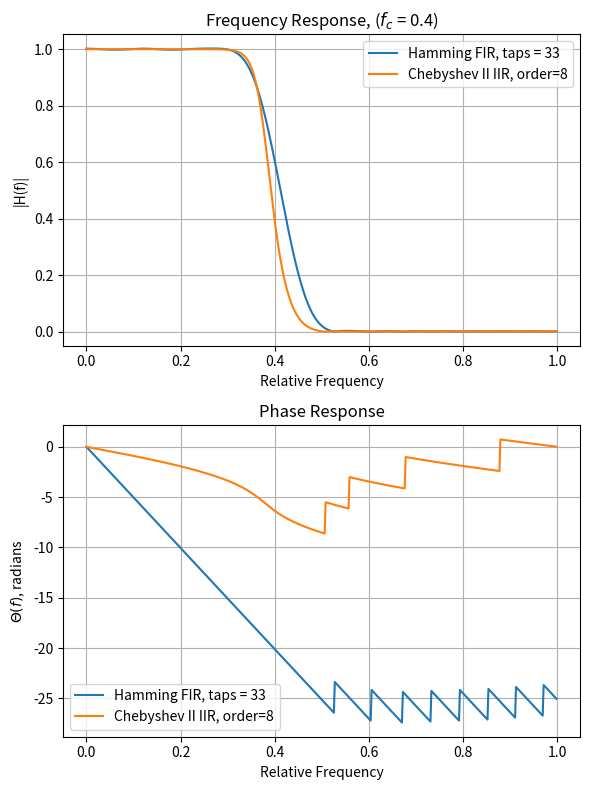

The matplotlib source for this figure:
'''
    IIR Digital Filter Design
'''

#import math
import numpy as np
from scipy import signal
import matplotlib.pyplot as plt

def pow2db(P) :
    '''Convert power to dB'''
    return 10*np.log10(P)

# Lowpass Filter - IIR 

ntaps = 33
order = 8
RS = 60
fc = 0.4
Freq_edges = [0, fc, fc+.025, 1]
Band_Amplitudes = [1, 1, 0, 0]
Fs = 2
b_Hamming = signal.firwin2(ntaps,Freq_edges, Band_Amplitudes, window = 'hamming', fs = Fs)
freq, h_FIR = signal.freqz(b_Hamming, 1, fs=Fs)
#b_IIR, a_IIR = signal.butter(order, fc, 'lowpass', fs=Fs)
b_IIR, a_IIR = signal.cheby2(order, RS, fc+0.1, 'lowpass')
freq, h_IIR = signal.freqz(b_IIR, a_IIR, fs=Fs)
plt.figure(figsize=(6,8))
plt.subplot(211)
plt.plot(freq,(abs(h_FIR)), label = rf'Hamming FIR, taps = {ntaps}')
#plt.plot(freq,(abs(h_IIR)), label=rf'Butterworth IIR, order={order}')
plt.plot(freq,(abs(h_IIR)), label=rf'Chebyshev II IIR, order={order}')
plt.grid()
plt.xlabel('Relative Frequency')
plt.ylabel('|H(f)|')
plt.legend()
plt.title(rf'Frequency Response, ($f_c$ = {fc})')
plt.subplot(212)
plt.plot(freq,np.unwrap(np.angle(h_FIR)), label=rf'Hamming FIR, taps = {ntaps}')
#plt.plot(freq,np.unwrap(np.angle(h_IIR)), label=rf'Butterworth IIR, order={order}')
plt.plot(freq,np.unwrap(np.angle(h_IIR)), label=rf'Chebyshev II IIR, order={order}')
plt.grid()
plt.legend()
plt.xlabel('Relative Frequency')
plt.ylabel(r'$\Theta(f)$, radians')
plt.title('Phase Response')
plt.tight_layout()
plt.show()
